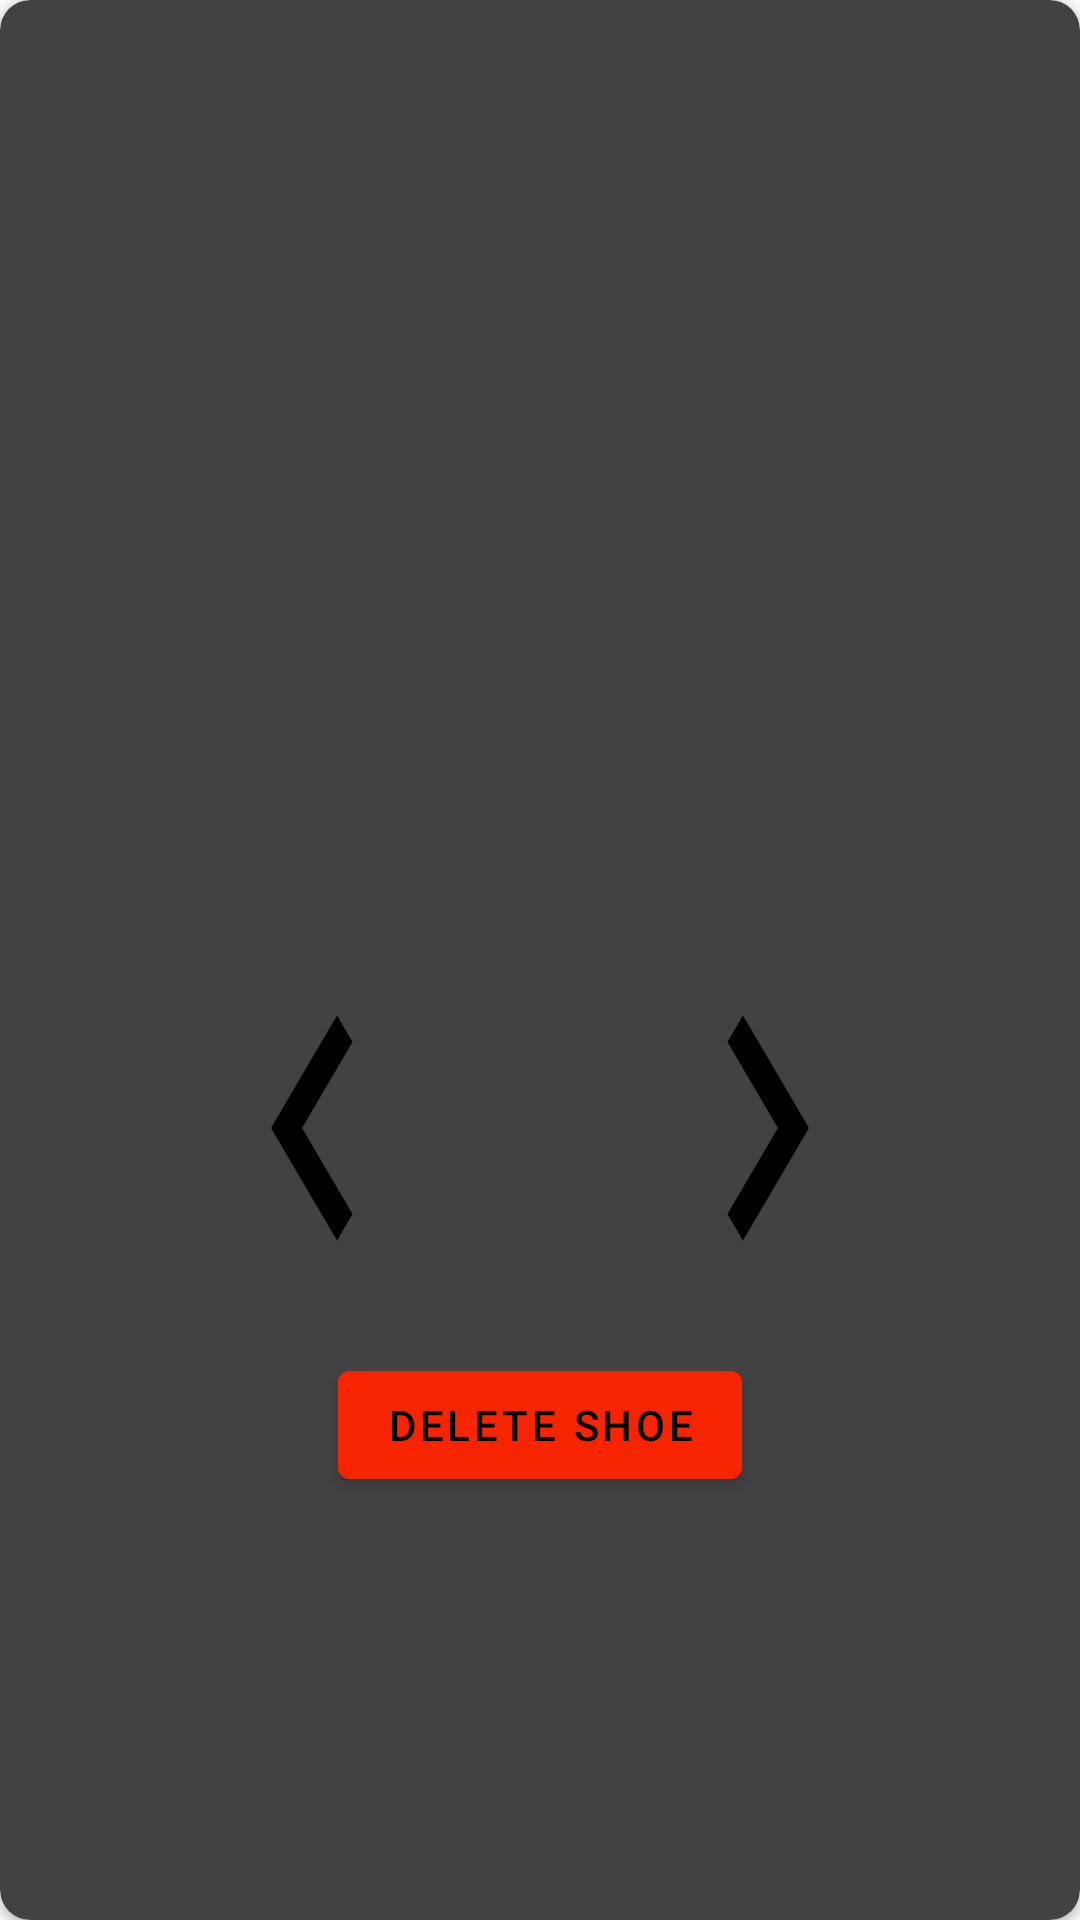

Here is an Android app screen rendered from its layout file. Give the layout XML and the strings, colors and styles it references.
<!-- AndroidManifest.xml: application theme AppTheme.NoActionBar -->
<!-- res/layout/card_view_shoe.xml -->
<?xml version="1.0" encoding="utf-8"?>
<androidx.cardview.widget.CardView xmlns:android="http://schemas.android.com/apk/res/android"
    xmlns:app="http://schemas.android.com/apk/res-auto"
    xmlns:tools="http://schemas.android.com/tools"
    style="@style/cv_style"
    app:cardCornerRadius="@dimen/cv_corner_radius"
    android:layout_margin="@dimen/cv_margin"
    android:theme="@style/Theme.MaterialComponents.Bridge"
    tools:showIn="@layout/fragment_shoe_listing_screen">
    
    <androidx.constraintlayout.widget.ConstraintLayout
        android:id="@+id/linearLayout2"
        android:layout_width="match_parent"
        android:layout_height="wrap_content"
        android:orientation="vertical"
        app:layout_constraintEnd_toStartOf="@+id/tvShoeName"
        app:layout_constraintStart_toStartOf="@+id/tvShoeName">

        <TextView
            android:id="@+id/tvShoeName"
            style="@style/cardViewTv"
            android:paddingTop="@dimen/cv_padding_top"
            android:paddingStart="@dimen/cv_padding_start"
            android:layout_width="wrap_content"
            android:layout_height="wrap_content"
            android:textStyle="bold"
            tools:text="shoe name"
            app:layout_constraintBottom_toTopOf="@+id/tvShoeSize"
            app:layout_constraintStart_toStartOf="parent"
            app:layout_constraintTop_toTopOf="parent"/>

        <TextView
            android:id="@+id/tvShoeSize"
            style="@style/cardViewTv"
            android:paddingTop="@dimen/cv_padding_top"
            android:paddingStart="@dimen/cv_padding_start"
            android:layout_width="wrap_content"
            android:layout_height="wrap_content"
            tools:layout_conversion_absoluteHeight="0dp"
            tools:layout_conversion_absoluteWidth="0dp"
            tools:layout_editor_absoluteX="0dp"
            tools:layout_editor_absoluteY="0dp"
            tools:text="shoe size"
            app:layout_constraintBottom_toTopOf="@+id/tvShoeCompany"
            app:layout_constraintStart_toStartOf="parent"
            app:layout_constraintTop_toBottomOf="@+id/tvShoeName"/>

        <TextView
            android:id="@+id/tvShoeCompany"
            style="@style/cardViewTv"
            android:paddingTop="@dimen/cv_padding_top"
            android:paddingStart="@dimen/cv_padding_start"
            android:layout_width="wrap_content"
            android:layout_height="wrap_content"
            tools:text="shoe company"
            app:layout_constraintBottom_toTopOf="@id/tvShoeDesc"
            app:layout_constraintStart_toStartOf="parent"
            app:layout_constraintTop_toBottomOf="@id/tvShoeSize"/>

        <TextView
            android:id="@+id/tvShoeDesc"
            style="@style/cardViewTv"
            android:paddingVertical="@dimen/cv_padding_top"
            android:paddingStart="@dimen/cv_padding_start"
            android:layout_width="wrap_content"
            android:layout_height="wrap_content"
            app:layout_constraintBottom_toTopOf="@+id/ivShoe"
            app:layout_constraintStart_toStartOf="parent"
            app:layout_constraintTop_toBottomOf="@+id/tvShoeCompany"/>


        <com.google.android.material.button.MaterialButton
            android:id="@+id/btnPrev"
            android:layout_width="wrap_content"
            android:layout_height="wrap_content"
            android:background="@drawable/baseline_navigate_before_24"
            app:backgroundTint="@color/ligthGray"
            android:layout_marginStart="30dp"
            app:layout_constraintBottom_toTopOf="@id/btnDeleteShoe"
            app:layout_constraintEnd_toStartOf="@id/ivShoe"
            app:layout_constraintStart_toStartOf="parent"
            app:layout_constraintTop_toBottomOf="@+id/tvShoeDesc"/>

        <ImageView
            android:id="@+id/ivShoe"
            android:layout_marginTop="@dimen/cv_margin"
            android:layout_width="wrap_content"
            android:layout_height="wrap_content"
            android:adjustViewBounds="true"
            android:clipToOutline="true"
            android:maxWidth="200dp"
            app:layout_constraintBottom_toTopOf="@id/btnDeleteShoe"
            app:layout_constraintEnd_toStartOf="@+id/btnNext"
            app:layout_constraintStart_toEndOf="@id/btnPrev"
            app:layout_constraintTop_toBottomOf="@+id/tvShoeDesc"/>

        <com.google.android.material.button.MaterialButton
            android:id="@+id/btnNext"
            android:layout_width="wrap_content"
            android:layout_height="wrap_content"
            android:background="@drawable/baseline_navigate_next_24"
            app:backgroundTint="@color/ligthGray"
            android:layout_marginEnd="30dp"
            app:layout_constraintBottom_toTopOf="@id/btnDeleteShoe"
            app:layout_constraintEnd_toEndOf="parent"
            app:layout_constraintStart_toEndOf="@id/ivShoe"
            app:layout_constraintTop_toBottomOf="@+id/tvShoeDesc"/>

        <com.google.android.material.button.MaterialButton
            android:id="@+id/btnDeleteShoe"
            android:layout_width="wrap_content"
            android:layout_height="wrap_content"
            android:backgroundTint="@color/errorColor"
            android:text="@string/delete_shoe"
            android:layout_marginVertical="@dimen/btn_margin"
            app:layout_constraintBottom_toBottomOf="parent"
            app:layout_constraintLeft_toLeftOf="parent"
            app:layout_constraintRight_toRightOf="parent"
            app:layout_constraintTop_toBottomOf="@id/ivShoe"/>
    </androidx.constraintlayout.widget.ConstraintLayout>

</androidx.cardview.widget.CardView>
<!-- res/layout/fragment_shoe_listing_screen.xml (included above) -->
<?xml version="1.0" encoding="utf-8"?>
<layout xmlns:android="http://schemas.android.com/apk/res/android"
    xmlns:tools="http://schemas.android.com/tools">

    <ScrollView
        android:layout_width="match_parent"
        android:layout_height="match_parent">
        <LinearLayout
            android:layout_width="match_parent"
            android:layout_height="wrap_content"
            android:orientation="vertical"
            tools:context=".screens.shoelisting.ShoeListingScreen">

            <androidx.recyclerview.widget.RecyclerView
                android:id="@+id/lvShoes"
                android:layout_width="match_parent"
                android:layout_height="wrap_content"/>

            <com.google.android.material.floatingactionbutton.FloatingActionButton
                android:id="@+id/btnToShoeDetail"
                android:layout_width="wrap_content"
                android:layout_height="wrap_content"
                android:layout_gravity="center|bottom"
                android:layout_marginHorizontal="@dimen/btn_margin"
                android:layout_margin="@dimen/standard_margin"
                android:src="@drawable/baseline_add_24" />

        </LinearLayout>
    </ScrollView>
</layout>
<!-- resources referenced by this layout -->
<resources>
  <color name="errorColor">#F72400</color>
  <dimen name="btn_margin">20dp</dimen>
  <dimen name="cv_corner_radius">10dp</dimen>
  <dimen name="cv_margin">20dp</dimen>
  <dimen name="cv_padding_start">20dp</dimen>
  <dimen name="cv_padding_top">1dp</dimen>
  <dimen name="standard_margin">20dp</dimen>
  <!-- drawable baseline_navigate_before_24 (drawable) -->
  <vector android:autoMirrored="true" android:height="150dp"
      android:tint="#000000" android:viewportHeight="24"
      android:viewportWidth="24" android:width="24dp" xmlns:android="http://schemas.android.com/apk/res/android">
      <path android:fillColor="@android:color/white" android:pathData="M15.41,7.41L14,6l-6,6 6,6 1.41,-1.41L10.83,12z"/>
  </vector>
  <!-- drawable baseline_navigate_next_24 (drawable) -->
  <vector android:autoMirrored="true" android:height="150dp"
      android:tint="#000000" android:viewportHeight="24"
      android:viewportWidth="24" android:width="24dp" xmlns:android="http://schemas.android.com/apk/res/android">
      <path android:fillColor="@android:color/white" android:pathData="M10,6L8.59,7.41 13.17,12l-4.58,4.59L10,18l6,-6z"/>
  </vector>
  <string name="delete_shoe">Delete Shoe</string>
  <style name="AppTheme.NoActionBar">
          <item name="windowActionBar">false</item>
          <item name="windowNoTitle">true</item>
      </style>
</resources>
